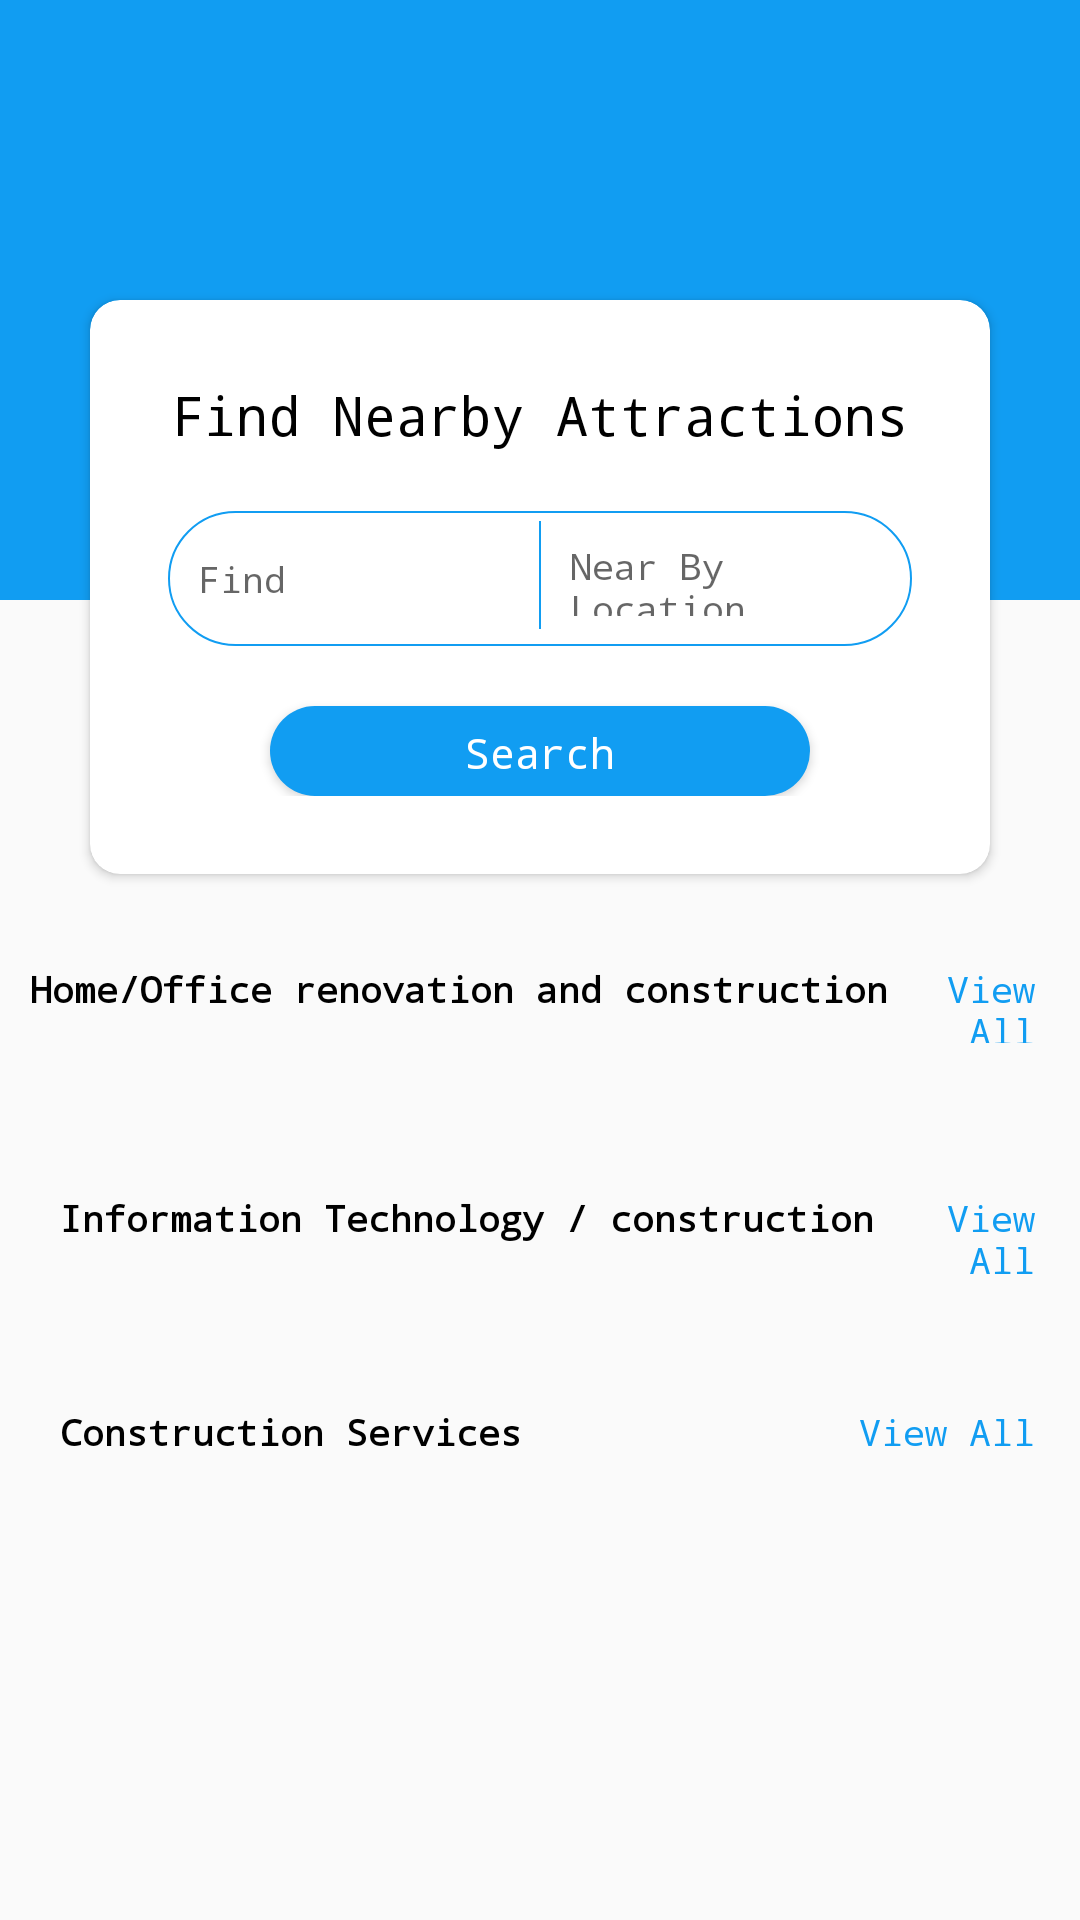

The Android layout XML behind this screen, and the referenced resources:
<!-- AndroidManifest.xml: application theme AppTheme.Base -->
<!-- res/layout/layout_home_fragment.xml -->
<?xml version="1.0" encoding="utf-8"?>
<LinearLayout
    android:orientation="vertical" xmlns:android="http://schemas.android.com/apk/res/android"
    xmlns:app="http://schemas.android.com/apk/res-auto"
    android:layout_width="match_parent"
    android:layout_height="match_parent">

    <ScrollView
        android:layout_width="match_parent"
        android:layout_height="match_parent">

        <RelativeLayout
            android:layout_width="match_parent"
            android:layout_height="match_parent"
            android:layout_marginBottom="10dp"
            android:orientation="vertical">


            <LinearLayout
                android:layout_width="match_parent"
                android:layout_height="200dp"
                android:background="@color/app_color" />

            <LinearLayout
                android:layout_width="match_parent"
                android:layout_height="wrap_content"
                android:orientation="vertical">

                <android.support.v7.widget.CardView
                    android:id="@+id/cv_search"
                    android:layout_width="match_parent"
                    android:layout_height="wrap_content"
                    android:layout_marginLeft="30dp"
                    android:layout_marginTop="100dp"
                    android:layout_marginRight="30dp"
                    android:layout_marginBottom="20dp"
                    app:cardBackgroundColor="@color/white"
                    app:cardCornerRadius="10dp">

                    <LinearLayout
                        android:layout_width="match_parent"
                        android:layout_height="wrap_content"
                        android:orientation="vertical"
                        android:padding="26dp">

                        <TextView
                            android:layout_width="match_parent"
                            android:layout_height="wrap_content"
                            android:text="Find Nearby Attractions"
                            android:textAlignment="center"
                            android:textColor="@color/black"
                            android:textSize="18sp"
                            android:textStyle="normal" />

                        <LinearLayout
                            android:layout_width="match_parent"
                            android:layout_height="45dp"
                            android:layout_gravity="center_vertical"
                            android:layout_marginTop="20dp"
                            android:layout_marginBottom="20dp"
                            android:background="@drawable/app_background_border"
                            android:gravity="center_vertical"
                            android:orientation="horizontal"
                            android:weightSum="2">

                            <EditText
                                android:layout_width="match_parent"
                                android:layout_height="wrap_content"
                                android:layout_gravity="center_vertical"
                                android:layout_weight="1"
                                android:background="@android:color/transparent"
                                android:hint="Find"
                                android:padding="10dp"
                                android:textSize="12sp"
                                android:textStyle="normal" />

                            <EditText
                                android:layout_width="match_parent"
                                android:layout_height="wrap_content"
                                android:layout_gravity="center_vertical"
                                android:layout_weight="1"
                                android:background="@android:color/transparent"
                                android:gravity="center_vertical"
                                android:hint="Near By Location"
                                android:padding="10dp"
                                android:textSize="12sp"
                                android:textStyle="normal" />
                        </LinearLayout>

                        <Button
                            android:layout_width="180dp"
                            android:layout_height="30dp"
                            android:layout_gravity="center_horizontal"
                            android:background="@drawable/app_background_color_a"
                            android:padding="6dp"
                            android:text="Search"
                            android:textAllCaps="false"
                            android:textColor="@color/white" />
                    </LinearLayout>

                    <View
                        android:layout_width="0.5dp"
                        android:layout_height="36dp"
                        android:layout_centerHorizontal="true"
                        android:layout_centerVertical="true"
                        android:layout_gravity="center"
                        android:layout_marginBottom="4dp"
                        android:background="@color/app_color" />
                </android.support.v7.widget.CardView>

                <LinearLayout
                    android:layout_width="match_parent"
                    android:layout_height="wrap_content"
                    android:layout_marginBottom="5dp"
                    android:orientation="vertical"
                    android:paddingBottom="10dp">

                    <LinearLayout
                        android:layout_width="match_parent"
                        android:layout_height="wrap_content"
                        android:orientation="horizontal">

                        <TextView
                            android:layout_width="wrap_content"
                            android:layout_height="wrap_content"
                            android:padding="10dp"
                            android:text="Home/Office renovation and construction"
                            android:textColor="@color/black"
                            android:textSize="12sp"
                            android:textStyle="bold" />

                        <TextView
                            android:id="@+id/view_all_home"
                            android:layout_marginRight="15dp"
                            android:layout_width="match_parent"
                            android:layout_height="wrap_content"
                            android:gravity="end"
                            android:text="View All"
                            android:textAlignment="viewEnd"
                            android:textColor="@color/app_color"
                            android:textSize="12sp"
                            android:textStyle="normal" />
                    </LinearLayout>

                    <android.support.v7.widget.RecyclerView
                        android:id="@+id/home_rclv1"
                        android:layout_width="match_parent"
                        android:layout_height="wrap_content"
                        android:padding="5dp" />
                </LinearLayout>

                <LinearLayout
                    android:layout_width="match_parent"
                    android:layout_height="wrap_content"
                    android:layout_marginTop="5dp"
                    android:layout_marginBottom="10dp"
                    android:orientation="vertical"
                    android:padding="5dp">

                    <LinearLayout
                        android:layout_width="match_parent"
                        android:layout_height="wrap_content"
                        android:orientation="horizontal">

                        <TextView
                            android:layout_width="wrap_content"
                            android:layout_height="wrap_content"
                            android:padding="15dp"
                            android:text="Information Technology / construction"
                            android:textColor="@color/black"
                            android:textSize="12sp"
                            android:textStyle="bold" />

                        <TextView
                            android:layout_marginRight="10dp"
                            android:layout_width="match_parent"
                            android:layout_height="wrap_content"
                            android:gravity="end"
                            android:text="View All"
                            android:textAlignment="viewEnd"
                            android:textColor="@color/app_color"
                            android:textSize="12sp"
                            android:textStyle="normal" />
                    </LinearLayout>

                    <android.support.v7.widget.RecyclerView
                        android:id="@+id/home_rclv2"
                        android:layout_width="match_parent"
                        android:layout_height="wrap_content" />
                </LinearLayout>
                <LinearLayout
                    android:layout_width="match_parent"
                    android:layout_height="wrap_content"
                    android:layout_marginTop="5dp"
                    android:layout_marginBottom="10dp"
                    android:orientation="vertical"
                    android:padding="5dp">

                    <LinearLayout
                        android:layout_width="match_parent"
                        android:layout_height="wrap_content"
                        android:orientation="horizontal">

                        <TextView
                            android:layout_width="wrap_content"
                            android:layout_height="wrap_content"
                            android:padding="15dp"
                            android:text="Construction Services"
                            android:textColor="@color/black"
                            android:textSize="12sp"
                            android:textStyle="bold" />

                        <TextView
                            android:layout_marginRight="10dp"
                            android:layout_width="match_parent"
                            android:layout_height="wrap_content"
                            android:gravity="end"
                            android:text="View All"
                            android:textAlignment="viewEnd"
                            android:textColor="@color/app_color"
                            android:textSize="12sp"
                            android:textStyle="normal" />
                    </LinearLayout>

                    <android.support.v7.widget.RecyclerView
                        android:id="@+id/home_rclv3"
                        android:layout_width="match_parent"
                        android:layout_height="wrap_content" />
                </LinearLayout>
            </LinearLayout>
        </RelativeLayout>
    </ScrollView>
</LinearLayout>
<!-- resources referenced by this layout -->
<resources>
  <color name="app_color">#119df2</color>
  <color name="black">#000000</color>
  <color name="white">#ffffff</color>
  <!-- drawable app_background_border (drawable) -->
  <?xml version="1.0" encoding="utf-8"?>
  <shape xmlns:android="http://schemas.android.com/apk/res/android"
      android:shape="rectangle" >
      <corners
          android:radius="24dp" />
      <solid android:color="@android:color/transparent" />
      <stroke android:width="0.5dip"
          android:color="@color/app_color"/>
  
  </shape>
  <!-- drawable app_background_color_a (drawable) -->
  <?xml version="1.0" encoding="utf-8"?>
  <shape xmlns:android="http://schemas.android.com/apk/res/android"
      android:shape="rectangle" >
      <solid android:color="@color/app_color" />
      <corners
          android:radius="20dp"/>
  </shape>
  <style name="AppTheme.Base" parent="Theme.AppCompat.Light.NoActionBar">
      <item name="android:typeface">monospace</item>
          <item name="colorPrimary">@color/colorPrimary</item>
          <item name="colorPrimaryDark">@color/colorPrimaryDark</item>
          <item name="colorAccent">@color/colorAccent</item>
             &gt;
      </style>
  <color name="colorPrimary">#008577</color>
  <color name="colorPrimaryDark">#00574B</color>
  <color name="colorAccent">#D81B60</color>
</resources>
